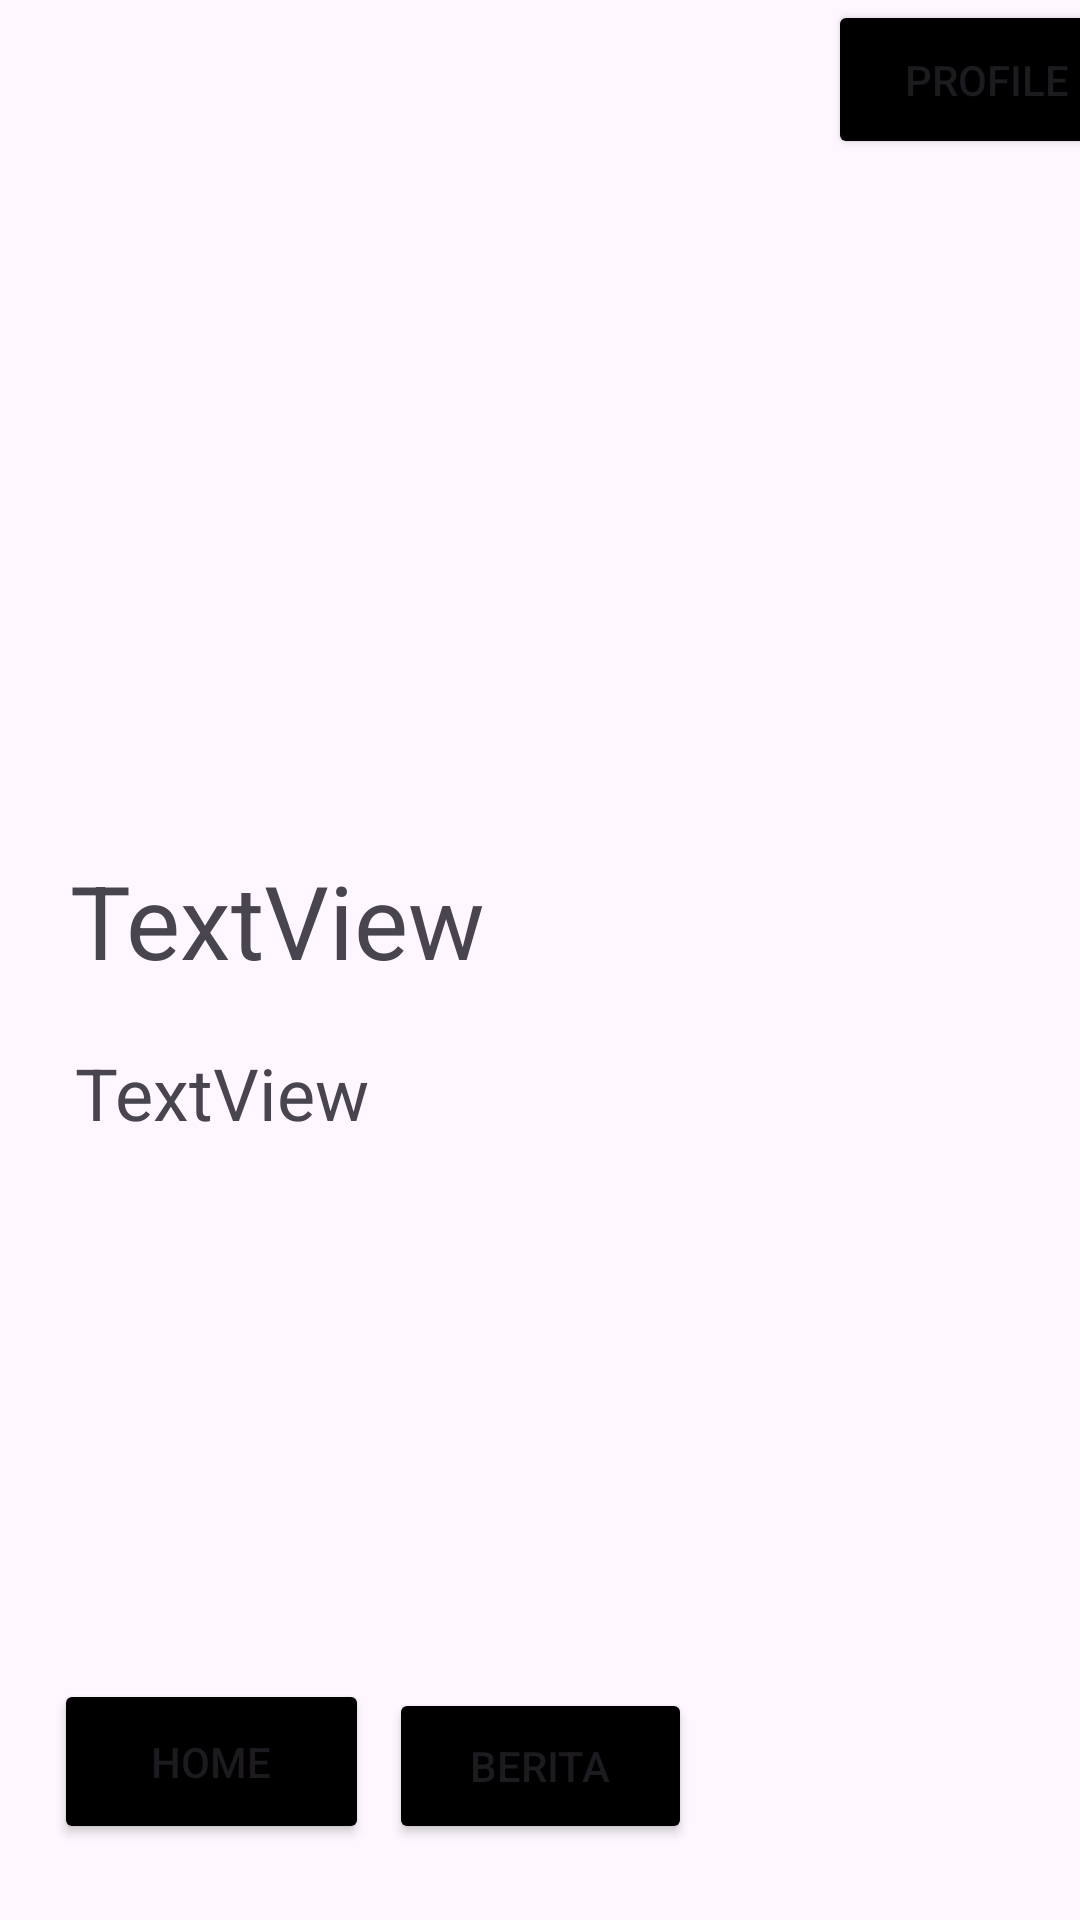

This screen was rendered from an Android layout file. Write that file and the resources it references.
<!-- AndroidManifest.xml: application theme Theme.Ummathiya -->
<!-- res/layout/activity_fragment_berita.xml -->
<?xml version="1.0" encoding="utf-8"?>
<androidx.constraintlayout.widget.ConstraintLayout xmlns:android="http://schemas.android.com/apk/res/android"
    xmlns:app="http://schemas.android.com/apk/res-auto"
    xmlns:tools="http://schemas.android.com/tools"
    android:layout_width="match_parent"
    android:layout_height="match_parent">

    <Button
        android:id="@+id/btnHome"
        android:layout_width="105dp"
        android:layout_height="55dp"
        android:text="Home"
        android:backgroundTint="@color/black"
        app:cornerRadius="15dp"
        app:layout_constraintBottom_toBottomOf="@+id/btnBerita"
        app:layout_constraintEnd_toEndOf="parent"
        app:layout_constraintHorizontal_bias="0.071"
        app:layout_constraintStart_toStartOf="parent"
        app:layout_constraintTop_toTopOf="parent"
        app:layout_constraintVertical_bias="1.0" />

    <Button
        android:id="@+id/btnBerita"
        android:layout_width="101dp"
        android:layout_height="52dp"
        android:text="Berita"
        android:backgroundTint="@color/black"
        app:cornerRadius="15dp"
        app:layout_constraintBottom_toBottomOf="parent"
        app:layout_constraintEnd_toEndOf="parent"
        app:layout_constraintStart_toStartOf="parent"
        app:layout_constraintTop_toTopOf="parent"
        app:layout_constraintVertical_bias="0.957" />

    <Button
        android:id="@+id/btnProfile"
        android:layout_width="106dp"
        android:layout_height="53dp"
        android:layout_marginStart="276dp"
        android:text="Profile"
        android:backgroundTint="@color/black"
        app:cornerRadius="15dp"
        app:layout_constraintStart_toStartOf="parent"
        tools:layout_editor_absoluteY="650dp" />

    <ImageView
        android:id="@+id/imgBerita"
        android:layout_width="304dp"
        android:layout_height="191dp"
        android:layout_marginTop="64dp"
        app:layout_constraintEnd_toEndOf="parent"
        app:layout_constraintHorizontal_bias="0.28"
        app:layout_constraintStart_toStartOf="parent"
        app:layout_constraintTop_toTopOf="parent"
        tools:srcCompat="@tools:sample/backgrounds/scenic" />

    <TextView
        android:id="@+id/txtIsiBerita"
        android:layout_width="wrap_content"
        android:layout_height="wrap_content"
        android:layout_marginTop="64dp"
        android:text="TextView"
        android:textSize="24sp"
        app:layout_constraintEnd_toEndOf="parent"
        app:layout_constraintHorizontal_bias="0.095"
        app:layout_constraintStart_toStartOf="parent"
        app:layout_constraintTop_toTopOf="@+id/txtJudul" />

    <TextView
        android:id="@+id/txtJudul"
        android:layout_width="wrap_content"
        android:layout_height="wrap_content"
        android:layout_marginTop="220dp"
        android:text="TextView"
        android:textSize="34sp"
        app:layout_constraintEnd_toEndOf="parent"
        app:layout_constraintHorizontal_bias="0.106"
        app:layout_constraintStart_toStartOf="parent"
        app:layout_constraintTop_toTopOf="@+id/imgBerita" />
</androidx.constraintlayout.widget.ConstraintLayout>
<!-- resources referenced by this layout -->
<resources>
  <style name="Theme.Ummathiya" parent="Base.Theme.Ummuathiya" />
  <style name="Base.Theme.Ummuathiya" parent="Theme.Material3.DayNight.NoActionBar">
          
          
      </style>
  <!-- not gathered from this repository: default colours our renderer supplied (Android Studio template values) -->
  <color name="black">#FF000000</color>
</resources>
